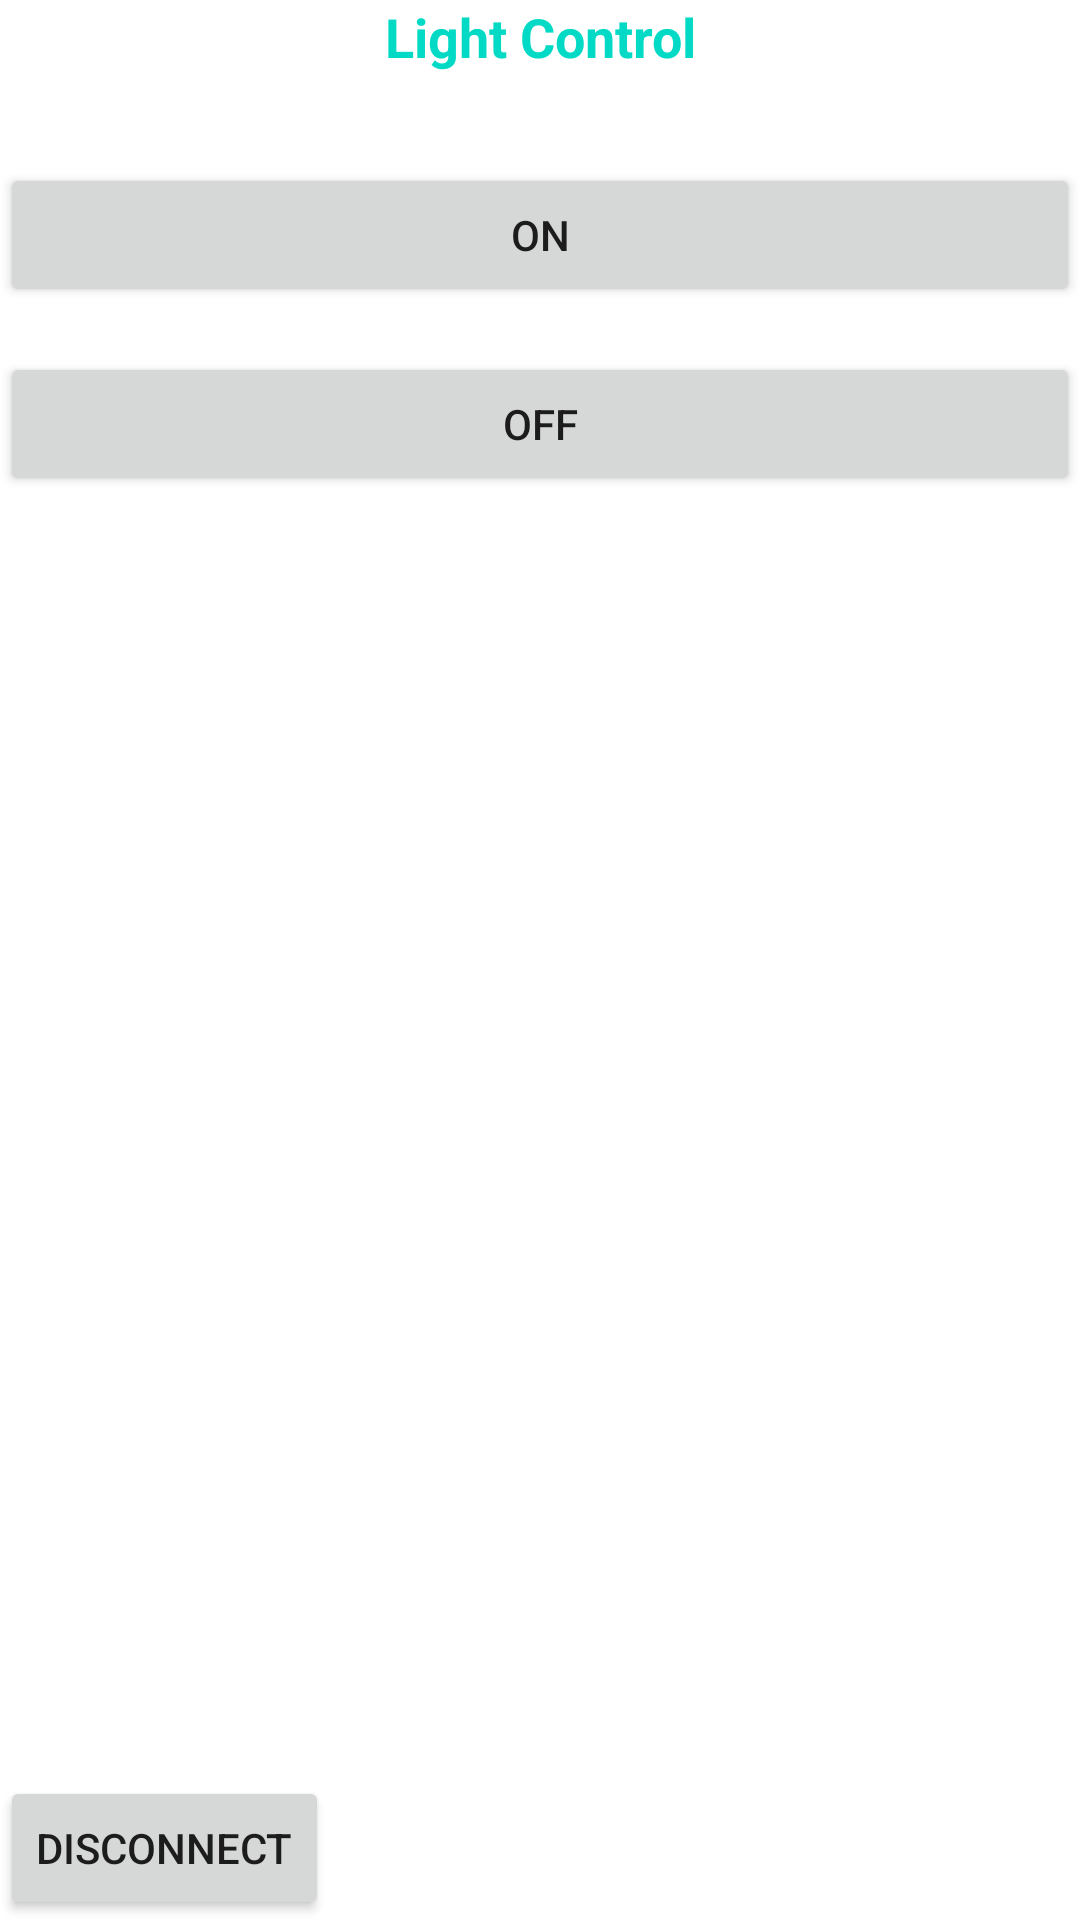

Write the Android layout XML for this screen, with the resource values it uses.
<!-- AndroidManifest.xml: application theme Theme.LightAPPv2 -->
<!-- res/layout/activity_led_control.xml -->
<RelativeLayout xmlns:android="http://schemas.android.com/apk/res/android"
    xmlns:tools="http://schemas.android.com/tools" android:layout_width="match_parent"
 android:layout_height="match_parent">

    <TextView
        android:id="@+id/textView2"
        android:layout_width="wrap_content"
        android:layout_height="wrap_content"
        android:layout_alignParentStart="true"
        android:layout_alignParentTop="true"
        android:layout_alignParentEnd="true"
        android:gravity="center"
        android:text="@string/info2"
        android:textColor="@color/teal_200"
        android:textSize="18sp"
        android:textStyle="bold" />

    <Button
        android:id="@+id/button2"
        android:layout_width="match_parent"
        android:layout_height="wrap_content"
        android:layout_below="@+id/textView2"
        android:layout_alignParentStart="true"
        android:layout_marginTop="30dp"
        android:text="@string/on" />

    <Button
        android:layout_width="wrap_content"
        android:layout_height="wrap_content"
        android:text="@string/off"
        android:id="@+id/button3"
        android:layout_marginTop="15dp"
        android:layout_below="@+id/button2"
        android:layout_alignParentStart="true"
        android:layout_alignEnd="@+id/button2" />

    <Button
        android:layout_width="wrap_content"
        android:layout_height="wrap_content"
        android:text="@string/info3"
        android:id="@+id/button4"
        android:layout_alignParentBottom="true"
        android:layout_alignParentStart="true" />

</RelativeLayout>
<!-- resources referenced by this layout -->
<resources>
  <color name="teal_200">#FF03DAC5</color>
  <string name="info2">Light Control</string>
  <string name="info3">Disconnect</string>
  <string name="off">OFF</string>
  <string name="on">ON</string>
  <style name="Theme.LightAPPv2" parent="Theme.MaterialComponents.DayNight.NoActionBar">
          
          <item name="colorPrimary">@color/cyan_500</item>
          <item name="colorPrimaryVariant">@color/cyan_700</item>
          <item name="colorOnPrimary">@color/black</item>
          
          <item name="colorSecondary">@color/teal_200</item>
          <item name="colorSecondaryVariant">@color/teal_700</item>
          <item name="colorOnSecondary">@color/black</item>
          
          <item name="android:statusBarColor" tools:targetApi="l">?attr/colorPrimaryVariant</item>
          
  
      </style>
  <color name="cyan_500">#005159</color>
  <color name="cyan_700">#0074B3</color>
  <color name="black">#FF000000</color>
  <color name="teal_700">#FF018786</color>
</resources>
